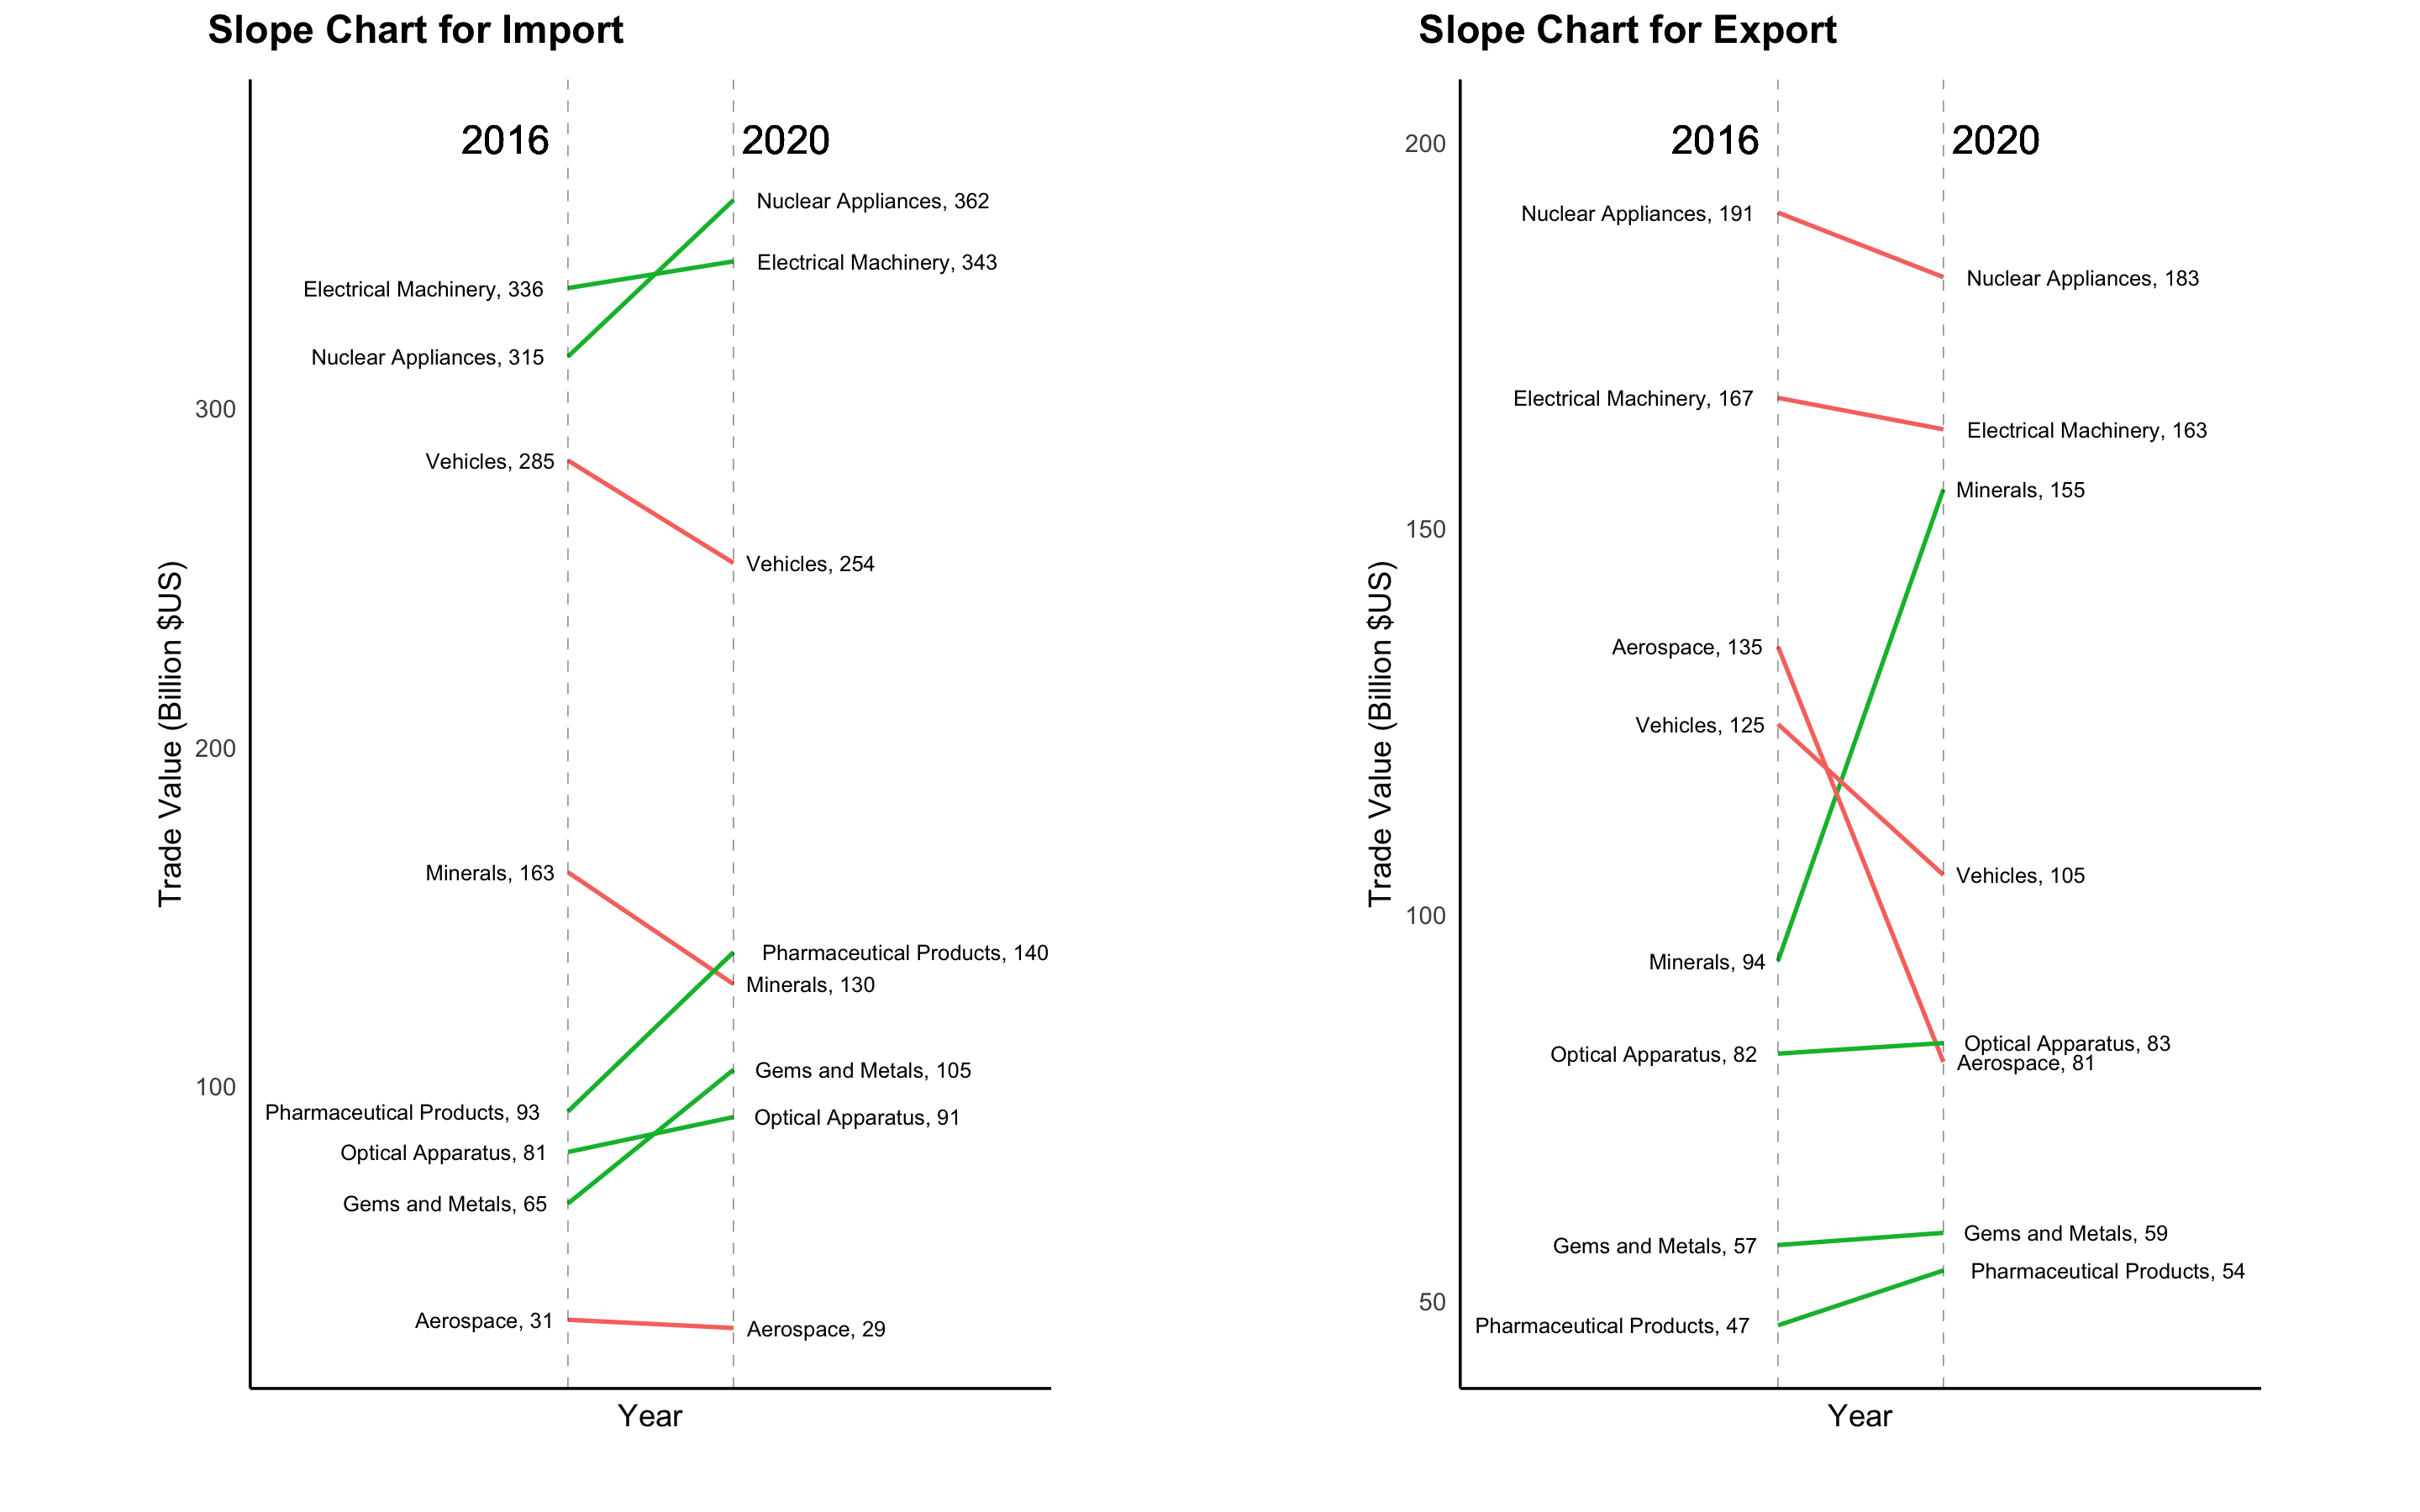

Source code (R):
library(ggplot2)
library(scales)
library(ggpubr)
theme_set(theme_classic())

  
# Data Preparation
prep_data = function(df){
  # Select the general categories
  d = df[as.numeric(df$Commodity.Code) < 100, c('Year', 'Partner', 'Commodity.Code', 'Commodity', 'Trade.Value..US..')]
 
  # Select the trades only with World
  d = d[d$Partner == 'World',]
  
  # Drop NA
  d = d[complete.cases(d),]
  
  # Choose only the top 10 categories
  d = d[d$Commodity.Code %in% codes,]
  d$`Trade.Value..US..` = round(d$`Trade.Value..US..`/10^9, 2)
  
  return(d)
}


# Perform the slope chart
plot_slope = function(df){
  colnames(df) <- c("Commodity", "2016", "2020")
  left_label <- paste(df$Commodity, round(df$`2016`),sep=", ")
  right_label <- paste(df$Commodity, round(df$`2020`),sep=", ")
  df$class <- ifelse((df$`2020` - df$`2016`) < 0, "red", "green")
  
  # Plot
  p <- ggplot(df) + geom_segment(aes(x=1, xend=2, y=`2016`, yend=`2020`, col=class), size=.75, show.legend=F) + 
    geom_vline(xintercept=1, linetype="dashed", size=.1) + 
    geom_vline(xintercept=2, linetype="dashed", size=.1) +
    scale_color_manual(labels = c("Up", "Down"), 
                       values = c("green"="#00ba38", "red"="#f8766d")) +  # color of lines
    labs(x="Year", y="Trade Value (Billion $US)") +  # Axis labels
    xlim(-0.7, 3.7) + ylim(0.99*(min(df$`2016`, df$`2020`)),(1.05*(max(df$`2016`, df$`2020`))))  # X and Y axis limits
    # xlim(-0.25, 3.25)
  
  # Add texts
  p <- p + geom_text(label=left_label, y=df$`2016`, x=rep(1, NROW(df)), hjust=1.1, size=2.7)
  p <- p + geom_text(label=right_label, y=df$`2020`, x=rep(2, NROW(df)), hjust=-0.1, size=2.7)
  p <- p + geom_text(label="2016", x=1, y=1.05*(max(df$`2016`, df$`2020`)), hjust=1.2, size=5)  # title
  p <- p + geom_text(label="2020", x=2, y=1.05*(max(df$`2016`, df$`2020`)), hjust=-0.1, size=5)  # title
  
  # Minify theme
  p + theme(panel.background = element_blank(), 
            panel.grid = element_blank(),
            axis.ticks = element_blank(),
            axis.text.x = element_blank(),
            panel.border = element_blank(),
            plot.margin = unit(c(1,2,1,2), "cm"))
  
}

# Read the datasets
im16 <- read.csv("proj_data/USA_ALL_import_2016_allproduct.csv")
im20 <- read.csv("proj_data/USA_ALL_import_2020_allproduct.csv")
ex16 <- read.csv("proj_data/USA_ALL_export_2016_allproduct.csv")
ex20 <- read.csv("proj_data/USA_ALL_export_2020_allproduct.csv")

# Choose a subset from top 10 categories based on the previous plot
im_codes = c('27', '30', '39', '71', '84', '85', '87', '90', '94', '99')
ex_codes = c('27', '30', '39', '71', '84', '85', '87', '88', '90', '99')
codes = c('27', '30', 
          #'39', 
          '71', '84', '85', '87', '88', '90'
          #'94'
          )
texts = c('Minerals', 
          'Pharmaceutical Products',
          #'Plastic Articles',
          'Gems and Metals',
          'Nuclear Appliances',
          'Electrical Machinery', 
          'Vehicles', 
          'Aerospace',
          'Optical Apparatus'
          #'Furniture'
          )

# Clean the datasets
d_im_16 = prep_data(im16)
d_im_20 = prep_data(im20)
d_ex_16 = prep_data(ex16)
d_ex_20 = prep_data(ex20)

# Make the new summary dataframes for plotting
df_im = data.frame(texts, d_im_16$Trade.Value..US.., d_im_20$Trade.Value..US..)
df_ex = data.frame(texts, d_ex_16$Trade.Value..US.., d_ex_20$Trade.Value..US..)

# Slope chart
s1 <- plot_slope(df_im)
s2 <- plot_slope(df_ex)

# Plot two figures in one row
ggarrange(s1, s2,
          labels = c("Slope Chart for Import", "Slope Chart for Export"),
          ncol = 2, nrow = 1)
